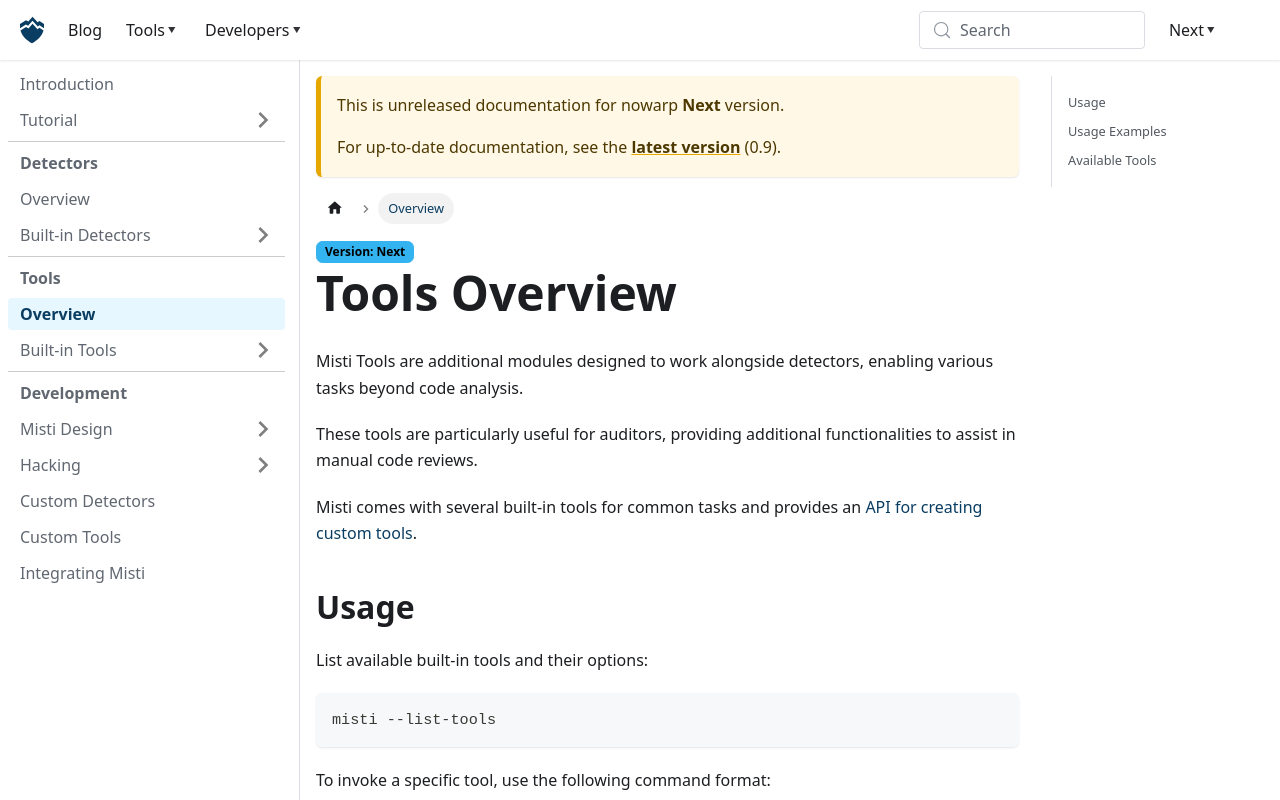

repository: nowarp/nowarp.github.io · page: tools/misti/docs/next/tools/index.html · generator: docusaurus

---
id: tools
title: Tools Overview
---

# Tools Overview

Misti Tools are additional modules designed to work alongside detectors, enabling various tasks beyond code analysis.

These tools are particularly useful for auditors, providing additional functionalities to assist in manual code reviews.

Misti comes with several built-in tools for common tasks and provides an [API for creating custom tools](./hacking/custom-tool.md).

## Usage

List available built-in tools and their options:
```bash
misti --list-tools
```

To invoke a specific tool, use the following command format:
```bash
misti -t "ToolName:option=value,option=value" /path/to/tact.config.json
```

## Usage Examples

Dump the AST of the project:
```bash
misti -t "DumpAst" my-example.tact
```

Dump the CFGs of the project in [Mermaid](https://mermaid.live) format to the file `/tmp/my-example.DumpCfg.out`:
```bash
misti --output-path "/tmp" -t "DumpCfg:format=mermaid" my-example.tact
```

## Available Tools

Below is the complete list of built-in tools. Click on any tool to learn more.

| #  | Tool                                        | Description                                            |
|----|---------------------------------------------|--------------------------------------------------------|
| 1  | [DumpAst](./tools/DumpAst.md)               | Dumps Abstract Syntax Tree (AST) of project modules    |
| 2  | [DumpCallGraph](./tools/DumpCallGraph.md)   | Dumps Call Graph (CG) of project modules               |
| 3  | [DumpCfg](./tools/DumpCfg.md)               | Dumps Control Flow Graph (CFG) of project modules      |
| 4  | [DumpConfig](./tools/DumpConfig.md)         | Dumps Misti configuration file in use                  |
| 5  | [DumpImports](./tools/DumpImports.md)       | Dumps graph of imports                                 |
